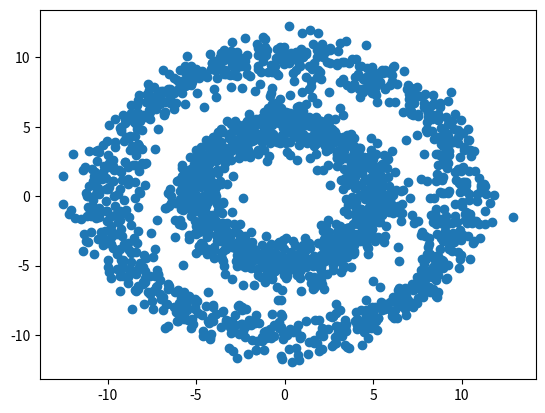

This figure's Python source:
import numpy as np
import matplotlib.pyplot as plt
import pandas as pd

N, D = (1000, 2)

r1 = 5
r2 = 10

theta = 2*np.pi*np.random.randn(N)

X1 = np.random.randn(N, D) + r1
X2 = np.random.randn(N, D) + r2

X1[:,0] = X1[:,0]*np.cos(theta)
X1[:,1] = X1[:,1]*np.sin(theta)
X2[:,0] = X2[:,0]*np.cos(theta)
X2[:,1] = X2[:,1]*np.sin(theta)

X = np.concatenate((X1, X2))

# plt.scatter(X1[:,0], X1[:,1])
# plt.scatter(X2[:,0], X2[:,1])
plt.figure(dpi=300)
plt.scatter(X[:,0], X[:,1])
plt.show()
